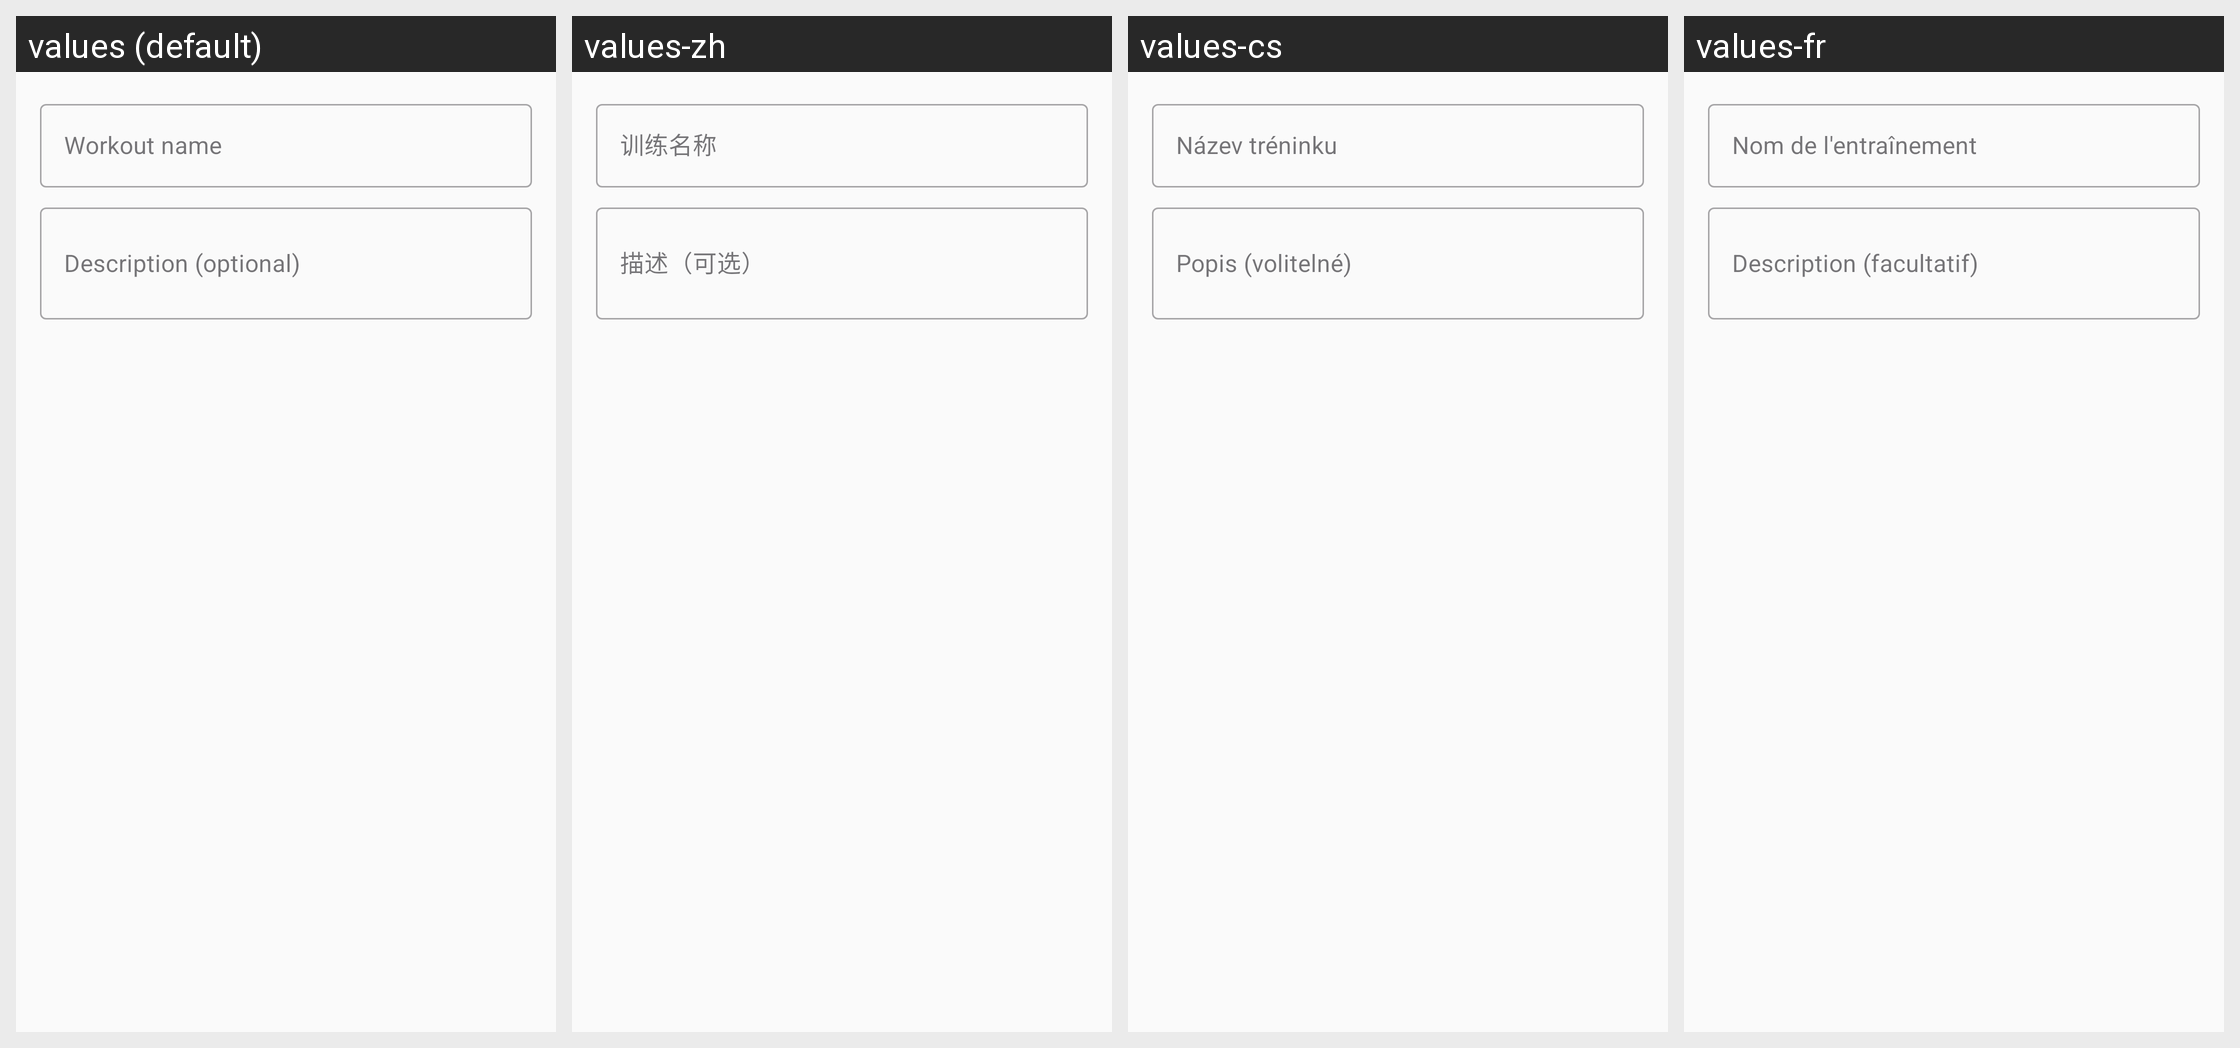

Strings drawn on this Android screen and how each of the app's shown locales translates them:
Android screen res/layout/dialog_add_variant.xml rendered under 4 locales, left to right: values (default), values-zh, values-cs, values-fr. Device: Nexus 5 (rendered at 1080×1920; each locale shown at half size, 540×960, under a caption strip naming it); theme Theme.FitnessApp.
Other locales in the repository, not shown: values-de, values-en, values-es, values-pl, values-sk.
Strings drawn on this screen, with the default value and each locale's value (text and hints the layout hard-codes, and strings that could not be matched under every locale, appear in the picture but are not listed):

variant_name
  values: Workout name
  values-zh: 训练名称
  values-cs: Název tréninku
  values-fr: Nom de l'entraînement

variant_description
  values: Description (optional)
  values-zh: 描述（可选）
  values-cs: Popis (volitelné)
  values-fr: Description (facultatif)
